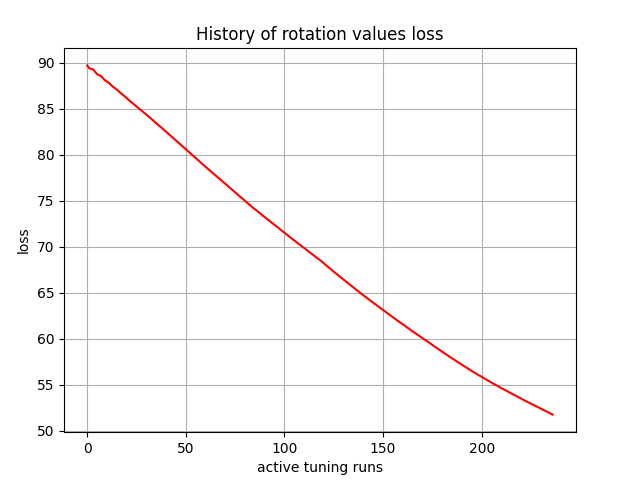

The table this chart was drawn from, first rows:
, 0
0, 89.69
1, 89.38
2, 89.32
3, 89.26
4, 89.01
5, 88.75
6, 88.64
7, 88.53
8, 88.31
9, 88.08
10, 87.94
11, 87.81
12, 87.6
13, 87.38
14, 87.23
15, 87.08
16, 86.88
17, 86.67
18, 86.5
19, 86.34
20, 86.14
21, 85.94
22, 85.77
23, 85.61
24, 85.43
25, 85.24
26, 85.06
27, 84.89
28, 84.71
29, 84.52
30, 84.34
31, 84.17
32, 83.98
33, 83.79
34, 83.61
35, 83.43
36, 83.24
37, 83.05
38, 82.86
39, 82.68
40, 82.49
41, 82.3
42, 82.11
43, 81.93
44, 81.74
45, 81.55
46, 81.36
47, 81.17
48, 80.98
49, 80.78
50, 80.59
51, 80.4
52, 80.21
53, 80.01
54, 79.82
55, 79.63
56, 79.44
57, 79.24
58, 79.05
59, 78.86
... 177 more rows
